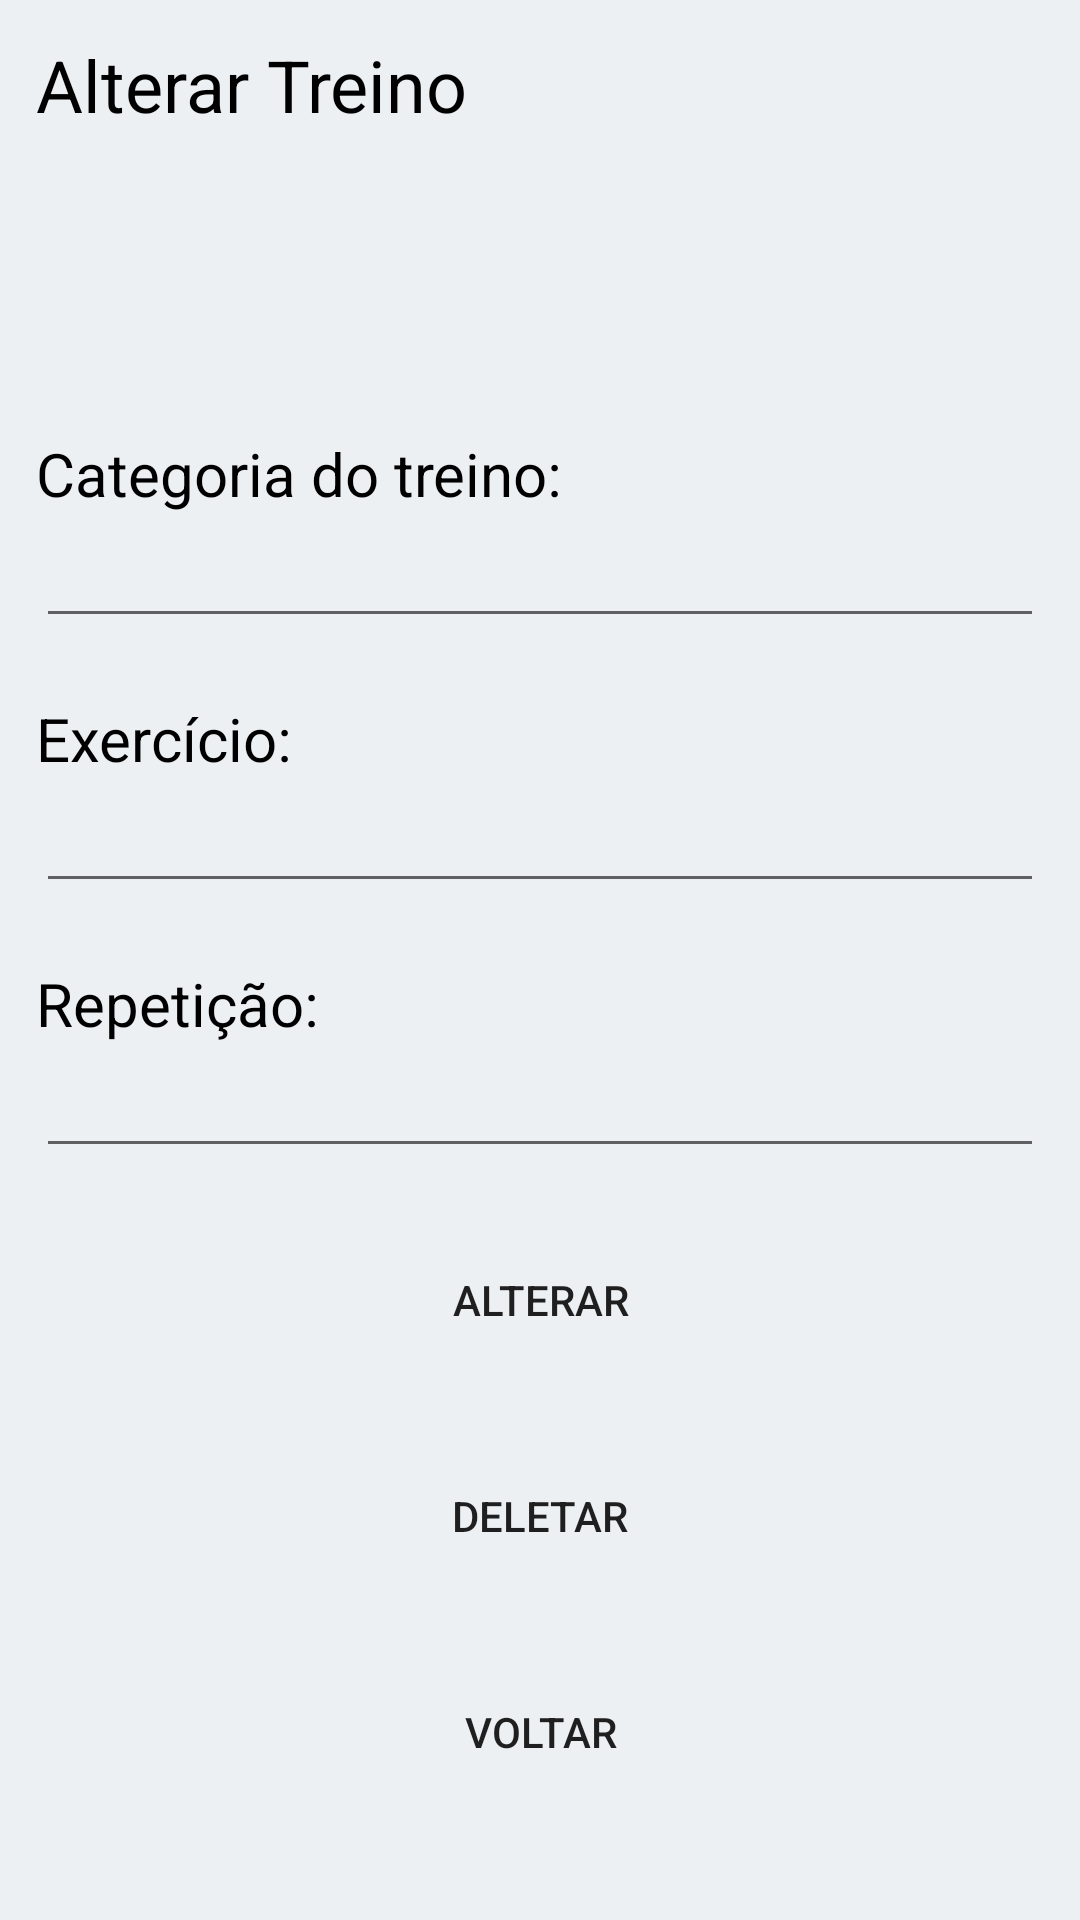

Reconstruct the res/layout file that produces this screen, plus the resources it refers to.
<!-- AndroidManifest.xml: application theme Theme.ToFitness -->
<!-- res/layout/activity_alterar_treino.xml -->
<?xml version="1.0" encoding="utf-8"?>
<androidx.constraintlayout.widget.ConstraintLayout xmlns:android="http://schemas.android.com/apk/res/android"
    xmlns:app="http://schemas.android.com/apk/res-auto"
    xmlns:tools="http://schemas.android.com/tools"
    android:layout_width="match_parent"
    android:layout_height="match_parent"
    tools:context=".AlterarTreino">

    <LinearLayout
        android:layout_width="match_parent"
        android:layout_height="match_parent"
        android:orientation="vertical"
        android:background="#ecf0f3"
        android:padding="12dp">

        <TextView
            android:id="@+id/textView3"
            android:layout_width="match_parent"
            android:layout_height="wrap_content"
            android:text="Alterar Treino"
            android:textSize="24dp"
            android:textColor="#000000"/>

        <TextView
            android:id="@+id/textView4"
            android:layout_width="match_parent"
            android:layout_height="wrap_content"
            android:layout_marginTop="100dp"
            android:text="Categoria do treino:"
            android:textSize="20dp"
            android:textColor="@color/black"/>

        <EditText
            android:id="@+id/edtCategoria"
            android:layout_width="match_parent"
            android:layout_height="wrap_content"
            android:ems="10"
            android:inputType="textPersonName"
            android:textColor="@color/black"/>

        <TextView
            android:id="@+id/textView5"
            android:layout_width="match_parent"
            android:layout_height="wrap_content"
            android:layout_marginTop="20dp"
            android:text="Exercício:"
            android:textSize="20dp"
            android:textColor="#000000"/>

        <EditText
            android:id="@+id/edtTipo"
            android:layout_width="match_parent"
            android:layout_height="wrap_content"
            android:ems="10"
            android:inputType="textPersonName"
            android:textColor="@color/black"/>

        <TextView
            android:id="@+id/textView6"
            android:layout_width="match_parent"
            android:layout_height="wrap_content"
            android:layout_marginTop="20dp"
            android:text="Repetição:"
            android:textSize="20dp"
            android:textColor="#000000"/>

        <EditText
            android:id="@+id/edtRepeticao"
            android:layout_width="match_parent"
            android:layout_height="wrap_content"
            android:ems="10"
            android:inputType="textPersonName"
            android:textColor="@color/black"/>

        <Button
            android:id="@+id/btnAlterar"
            android:layout_width="match_parent"
            android:layout_height="wrap_content"
            android:layout_marginLeft="84dp"
            android:layout_marginRight="84dp"
            android:layout_marginBottom="24dp"
            android:layout_marginTop="20dp"
            android:background="@drawable/background_button"
            android:text="Alterar" />


        <Button
            android:id="@+id/btnDeletar"
            android:layout_width="match_parent"
            android:layout_height="wrap_content"
            android:layout_marginLeft="84dp"
            android:layout_marginRight="84dp"
            android:layout_marginBottom="24dp"
            android:background="@drawable/background_button"
            android:text="Deletar" />

        <Button
            android:id="@+id/btnTreinoCadastrado"
            android:layout_width="match_parent"
            android:layout_height="wrap_content"
            android:layout_marginLeft="84dp"
            android:layout_marginRight="84dp"
            android:layout_marginBottom="24dp"
            android:background="@drawable/background_button"
            android:onClick="Voltar"
            android:text="Voltar" />

    </LinearLayout>

</androidx.constraintlayout.widget.ConstraintLayout>
<!-- resources referenced by this layout -->
<resources>
  <color name="black">#FF000000</color>
  <!-- drawable background_button (drawable) -->
  <?xml version="1.0" encoding="utf-8"?>
  <shape xmlns:android="http://schemas.android.com/apk/res/android"
      android:shape="rectangle">
  
      <solid android:color="@color/teal_main"/>
      <corners android:radius="30dp"/>
  
  </shape>
  <style name="Theme.ToFitness" parent="Theme.MaterialComponents.DayNight.DarkActionBar">
          
          <item name="colorPrimary">@color/purple_500</item>
          <item name="colorPrimaryVariant">@color/purple_700</item>
          <item name="colorOnPrimary">@color/white</item>
          
          <item name="colorSecondary">@color/teal_200</item>
          <item name="colorSecondaryVariant">@color/teal_700</item>
          <item name="colorOnSecondary">@color/black</item>
          
          <item name="android:statusBarColor">?attr/colorPrimaryVariant</item>
          
      </style>
  <color name="purple_500">#FF6200EE</color>
  <color name="purple_700">#FF3700B3</color>
  <color name="white">#FFFFFFFF</color>
  <color name="teal_200">#FF03DAC5</color>
  <color name="teal_700">#FF018786</color>
</resources>
